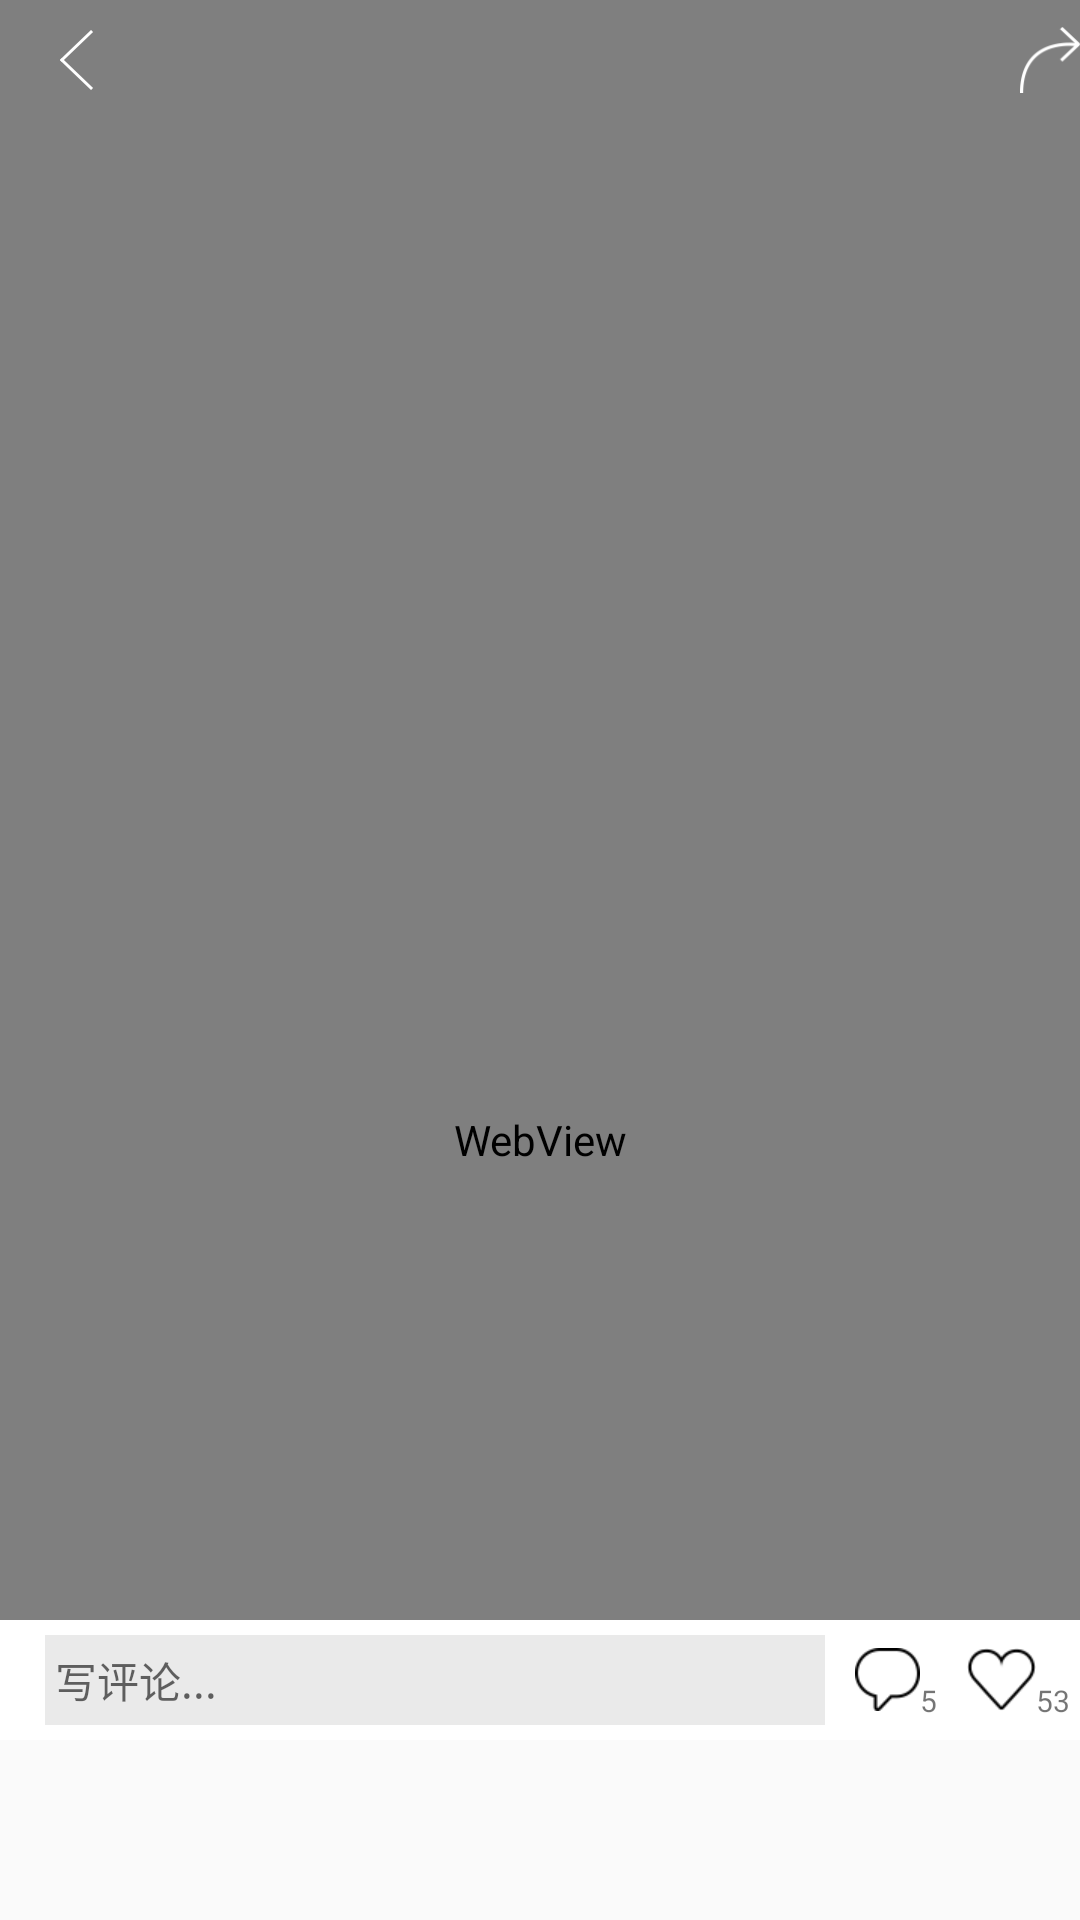

Android layout source for this screen:
<!-- AndroidManifest.xml: application theme AppTheme -->
<!-- res/layout/activity_videotwo.xml -->
<?xml version="1.0" encoding="utf-8"?>
<LinearLayout xmlns:android="http://schemas.android.com/apk/res/android"
              xmlns:app="http://schemas.android.com/apk/res-auto"
              android:layout_width="match_parent"
              android:layout_height="match_parent"

              android:orientation="vertical">

    <RelativeLayout
        android:layout_width="match_parent"
        android:layout_height="wrap_content">

        <VideoView
            android:id="@+id/vv_video"
            android:layout_width="match_parent"
            android:layout_height="220dp"/>

        <RelativeLayout
            android:layout_width="match_parent"
            android:layout_height="40dp"
            android:background="#00000000">

            <ImageView
                android:id="@+id/video_two_back"
                android:layout_width="wrap_content"
                android:layout_height="wrap_content"
                android:layout_centerVertical="true"
                android:layout_marginStart="20dp"
                android:src="@mipmap/back_white"/>

            <ImageView
                android:id="@+id/video_share"
                android:layout_width="wrap_content"
                android:layout_height="wrap_content"
                android:layout_centerVertical="true"
                android:layout_marginStart="340dp"
                android:src="@mipmap/content_share"/>
        </RelativeLayout>

    </RelativeLayout>

    <WebView
        android:id="@+id/wv_video"
        android:layout_width="match_parent"
        android:layout_height="320dp"/>

    <LinearLayout
        android:layout_width="match_parent"
        android:layout_height="40dp"
        android:background="#fff"
        android:orientation="horizontal">

        <LinearLayout
            android:layout_width="260dp"
            android:layout_height="30dp"
            android:layout_gravity="center"
            android:layout_marginStart="15dp"
            android:background="#eaeaea">

            <EditText
                android:layout_width="wrap_content"
                android:layout_height="wrap_content"
                android:layout_gravity="center"
                android:background="@null"
                android:hint=" 写评论..."
                android:textCursorDrawable="@null"
                android:textSize="14dp"
                app:paddingStart="10dp"/>
        </LinearLayout>

        <ImageView
            android:layout_width="wrap_content"
            android:layout_height="wrap_content"
            android:layout_gravity="center"
            android:layout_marginStart="10dp"
            android:src="@mipmap/comment_b"/>

        <TextView
            android:layout_width="wrap_content"
            android:layout_height="wrap_content"
            android:layout_marginTop="20dp"
            android:text="5"
            android:textSize="10dp"/>

        <ImageView
            android:id="@+id/video_collect"
            android:layout_width="wrap_content"
            android:layout_height="wrap_content"
            android:layout_gravity="center"
            android:layout_marginStart="10dp"
            android:src="@mipmap/love_b_new"/>

        <TextView
            android:layout_width="wrap_content"
            android:layout_height="wrap_content"
            android:layout_marginTop="20dp"
            android:text="53"
            android:textSize="10dp"/>

    </LinearLayout>
</LinearLayout>
<!-- resources referenced by this layout -->
<resources>
  <!-- mipmap back_white: png bitmap (mipmap-xxhdpi, 621 bytes) -->
  <!-- mipmap comment_b: png bitmap (mipmap-xhdpi, 1204 bytes) -->
  <!-- mipmap content_share: png bitmap (mipmap-xhdpi, 1359 bytes) -->
  <!-- mipmap love_b_new: png bitmap (mipmap-xhdpi, 1226 bytes) -->
  <style name="AppTheme" parent="Theme.AppCompat.Light.NoActionBar">
          
          <item name="colorPrimary">@color/colorPrimary</item>
          <item name="colorPrimaryDark">@color/colorPrimaryDark</item>
          <item name="colorAccent">@color/colorAccent</item>
      </style>
  <!-- not gathered from this repository: default colours our renderer supplied (Android Studio template values) -->
  <color name="colorPrimary">#FF6200EE</color>
  <color name="colorPrimaryDark">#FF3700B3</color>
  <color name="colorAccent">#FF03DAC5</color>
</resources>
